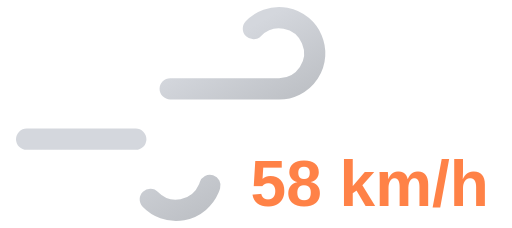
t = 0.00 s
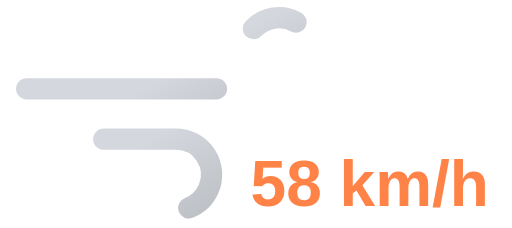
t = 0.75 s
t = 1.50 s: frame unchanged from t = 0.00 s, image omitted
t = 2.25 s: frame unchanged from t = 0.75 s, image omitted

The animated SVG that drew these frames (rendered in a browser with its animation timeline set to each time). Animation: 2 SMIL elements (animate=2); one cycle of 3.00 s, repeats indefinitely.

<svg xmlns="http://www.w3.org/2000/svg" xmlns:xlink="http://www.w3.org/1999/xlink" viewBox="8 16 72 32">
	<defs>
		<linearGradient id="a" x1="27.56" y1="17.64" x2="38.27" y2="36.19" gradientUnits="userSpaceOnUse">
			<stop offset="0" stop-color="#d4d7dd"/>
			<stop offset="0.45" stop-color="#d4d7dd"/>
			<stop offset="1" stop-color="#bec1c6"/>
		</linearGradient>
		<linearGradient id="b" x1="19.96" y1="29.03" x2="31.37" y2="48.8" xlink:href="#a"/>
	</defs>
	<path d="M43.64,20a5,5,0,1,1,3.61,8.46H11.75" fill="none" stroke-dasharray="35 22" stroke-linecap="round" stroke-miterlimit="10" stroke-width="3" stroke="url(#a)">
		<animate attributeName="stroke-dashoffset" values="-57; 57" dur="3s" repeatCount="indefinite"/>
	</path>
	<path d="M29.14,44a5,5,0,1,0,3.61-8.46h-21" fill="none" stroke-dasharray="24 15" stroke-linecap="round" stroke-miterlimit="10" stroke-width="3" stroke="url(#b)">
		<animate attributeName="stroke-dashoffset" values="-39; 39" dur="3s" begin="-.525s" repeatCount="indefinite"/>
	</path>
	<path fill="#374151"/>
	<text x="60" y="45" font-family="Arial, sans-serif" font-size="9" font-weight="bold" fill="#ff8247" text-anchor="middle">58 km/h</text>
</svg>
